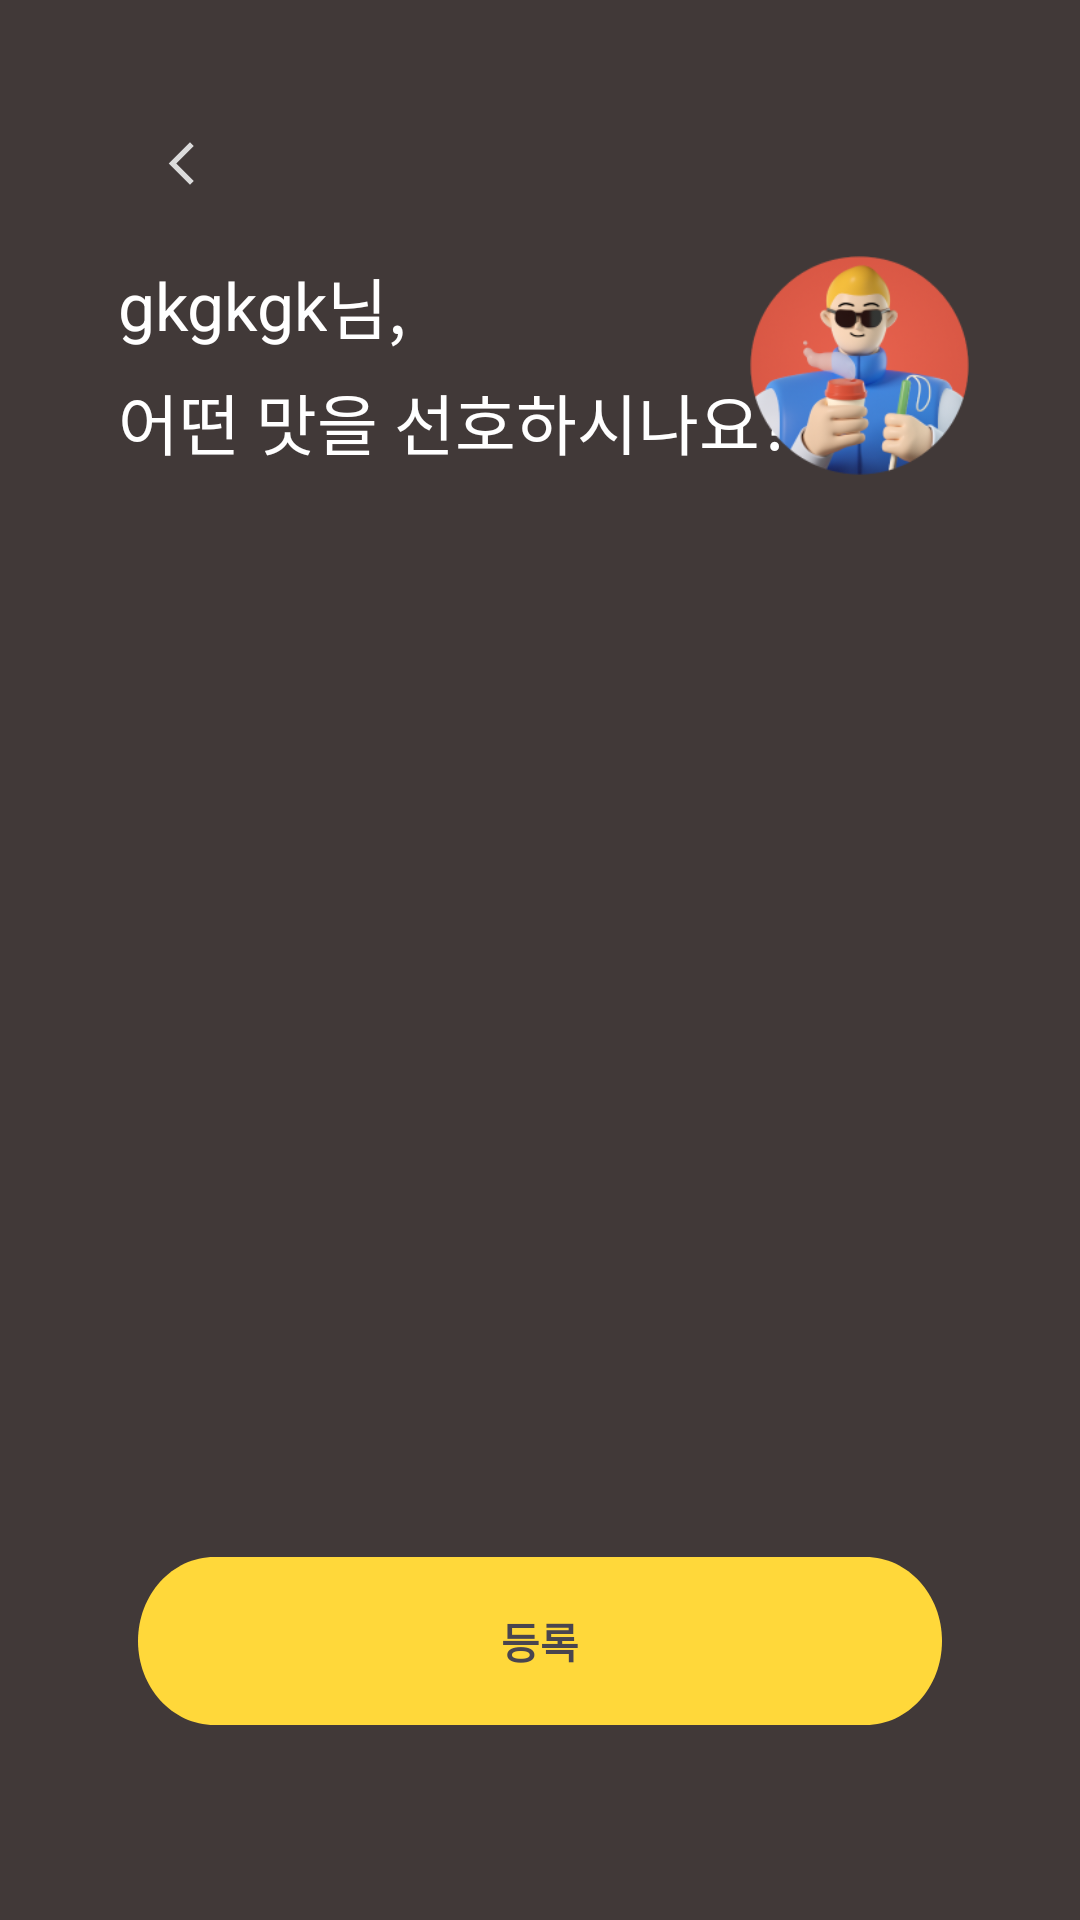

The Android layout XML behind this screen, and the referenced resources:
<!-- AndroidManifest.xml: application theme Theme.YOGIZOGIAndroid -->
<!-- res/layout/fragment_profile_prefer.xml -->
<?xml version="1.0" encoding="utf-8"?>
<layout xmlns:android="http://schemas.android.com/apk/res/android"
    xmlns:tools="http://schemas.android.com/tools"
    xmlns:app="http://schemas.android.com/apk/res-auto">

    <androidx.constraintlayout.widget.ConstraintLayout
        android:layout_width="match_parent"
        android:layout_height="match_parent"
        android:background="@color/main_background"
        tools:context=".ui.view.profile.inner.ProfilePreferFragment">

        <androidx.appcompat.widget.AppCompatImageView
            android:id="@+id/btn_back"
            android:layout_width="wrap_content"
            android:layout_height="wrap_content"
            android:layout_marginStart="42dp"
            android:layout_marginTop="36dp"
            android:padding="10dp"
            android:src="@drawable/ic_arrow_left_gray"
            app:layout_constraintStart_toStartOf="parent"
            app:layout_constraintTop_toTopOf="parent" />

        <androidx.appcompat.widget.AppCompatTextView
            android:id="@+id/tv_user_nickname"
            android:layout_width="wrap_content"
            android:layout_height="wrap_content"
            android:layout_marginStart="-3dp"
            android:layout_marginTop="14dp"
            android:layout_marginEnd="46.5dp"
            android:text="gkgkgk"
            android:textColor="@color/white"
            android:textSize="22sp"
            app:fontFamily="@font/nanumsquareneo_variable"
            app:layout_constraintStart_toStartOf="@id/btn_back"
            app:layout_constraintTop_toBottomOf="@id/btn_back" />

        <androidx.appcompat.widget.AppCompatTextView
            android:layout_width="wrap_content"
            android:layout_height="wrap_content"
            android:text="@string/profile_taste1"
            android:textColor="@color/white"
            android:textSize="22sp"
            app:fontFamily="@font/nanumsquareneo_variable"
            app:layout_constraintBottom_toBottomOf="@id/tv_user_nickname"
            app:layout_constraintStart_toEndOf="@id/tv_user_nickname"
            app:layout_constraintTop_toTopOf="@id/tv_user_nickname" />

        <androidx.appcompat.widget.AppCompatTextView
            android:id="@+id/tv_text_2"
            android:layout_width="0dp"
            android:layout_height="wrap_content"
            android:layout_marginTop="8dp"
            android:layout_marginEnd="46.5dp"
            android:text="@string/profile_prefer"
            android:textColor="@color/white"
            android:textSize="22sp"
            app:fontFamily="@font/nanumsquareneo_variable"
            app:layout_constraintEnd_toEndOf="parent"
            app:layout_constraintStart_toStartOf="@id/tv_user_nickname"
            app:layout_constraintTop_toBottomOf="@id/tv_user_nickname" />

        <androidx.appcompat.widget.AppCompatImageView
            android:id="@+id/iv_user"
            android:layout_width="73dp"
            android:layout_height="73dp"
            android:layout_marginEnd="37dp"
            android:scaleType="fitXY"
            app:layout_constraintBottom_toBottomOf="@id/tv_text_2"
            app:layout_constraintEnd_toEndOf="parent"
            app:layout_constraintTop_toTopOf="@id/tv_user_nickname"
            app:srcCompat="@drawable/ic_user_default" />

        <androidx.appcompat.widget.AppCompatTextView
            android:id="@+id/btn_next"
            android:layout_width="0dp"
            android:layout_height="wrap_content"
            android:layout_marginEnd="46dp"
            android:layout_marginBottom="65dp"
            app:layout_constraintStart_toStartOf="parent"
            android:layout_marginStart="46dp"
            android:background="@drawable/drawable_register"
            android:gravity="center"
            android:text="@string/register"
            android:textStyle="bold"
            app:fontFamily="@font/nanumsquareneo_variable"
            app:layout_constraintBottom_toBottomOf="parent"
            app:layout_constraintEnd_toEndOf="parent" />
    </androidx.constraintlayout.widget.ConstraintLayout>
</layout>
<!-- resources referenced by this layout -->
<resources>
  <color name="main_background">#413938</color>
  <color name="white">#FFFFFFFF</color>
  <!-- drawable drawable_register (drawable) -->
  <vector xmlns:android="http://schemas.android.com/apk/res/android"
      android:width="295dp"
      android:height="56dp"
      android:viewportWidth="295"
      android:viewportHeight="56">
    <path
        android:pathData="M0,28C0,12.54 12.54,0 28,0H267C282.46,0 295,12.54 295,28C295,43.46 282.46,56 267,56H28C12.54,56 0,43.46 0,28Z"
        android:fillColor="#FFD83A"/>
  </vector>
  <!-- drawable ic_arrow_left_gray (drawable) -->
  <vector android:height="17dp" android:tint="#DBDBDB"
      android:viewportHeight="24" android:viewportWidth="24"
      android:width="17dp" xmlns:android="http://schemas.android.com/apk/res/android">
      <path android:fillColor="@android:color/white" android:pathData="M17.77,3.77l-1.77,-1.77l-10,10l10,10l1.77,-1.77l-8.23,-8.23z"/>
  </vector>
  <!-- drawable ic_user_default: png bitmap (drawable, 35003 bytes) -->
  <string name="profile_prefer">어떤 맛을 선호하시나요?</string>
  <string name="profile_taste1">님,</string>
  <string name="register">등록</string>
  <style name="Theme.YOGIZOGIAndroid" parent="Base.Theme.YOGIZOGIAndroid" />
  <style name="Base.Theme.YOGIZOGIAndroid" parent="Theme.Material3.DayNight.NoActionBar">
          
          <item name="colorPrimary">@color/main_background</item>
          <item name="bottomSheetDialogTheme">@style/CustomBottomSheetDialogTheme</item>
      </style>
  <style name="CustomBottomSheetDialogTheme" parent="Theme.MaterialComponents.Light.BottomSheetDialog">
          <item name="bottomSheetStyle">@style/CustomRoundedBackgroundBottomSheet</item>
      </style>
  <style name="CustomRoundedBackgroundBottomSheet" parent="Widget.Design.BottomSheet.Modal">
          <item name="android:background">@drawable/drawable_bottomsheet</item>
      </style>
</resources>
